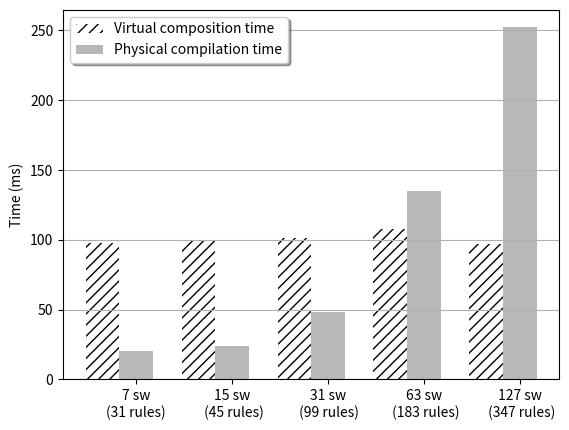

Recreate this plot in Python.
import matplotlib.pyplot as plt
import numpy as np

fig = plt.figure()
ax = fig.add_subplot(111)

x = np.arange(5)
labels = ['7 sw\n(31 rules)', '15 sw\n (45 rules)', '31 sw\n (99 rules)', '63 sw\n (183 rules)', '127 sw\n (347 rules)']

# switches 'physical rules' 'virtual composition' 'physical mapping'
# 7	31	98	20
# 15	45	100	24
# 31	99	101	48
# 63	183	108	135
# 127	347	97	252

# Virtual composition time
vct = [98, 100, 101, 108, 97]
# Physical compilation time
pct = [20, 24, 48, 135, 252]

# red dashes r-- 
# blue squares bs
# green triangles g^
# x  cross 

# bars
width=0.35
l_grey="#989898"
ll_grey="#B8B8B8"

bar_vct = ax.bar(x, vct, width, color='w', hatch="///", label='Virtual composition time')
bar_pct = ax.bar(x+width, pct, width, color=ll_grey, label='Physical compilation time')

# labels
ax.set_ylabel("Time (ms)")
ax.yaxis.grid()
ax.set_xticks(x+width)
ax.set_xticklabels(labels)

# plt.title("Airnet's compilation time (proactive phase) according to the size the physical topology")
plt.legend(loc='best', shadow=True)

# Pad margins so that markers don't get clipped by the axes
plt.margins(0.05)

plt.show()

